Run: headless pygame with SDL's dummy video driver; simulated clock (each Clock.tick advances the game by its frame time, no real sleeping); random seed 0; keys injected as events and as key.get_pressed() state; no mouse input.
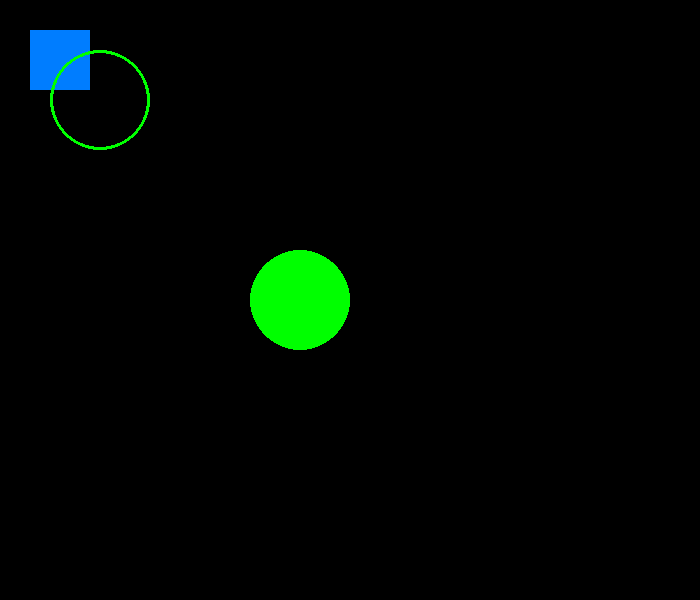
Frame 1 of 4 · flips 1–60 · no input
Frame 2 of 4 · flips 61–180 · tapped SPACE, RETURN · held RIGHT (→), D · screen unchanged from frame 1, image omitted
Frame 3 of 4 · flips 181–300 · held DOWN (↓), S · screen unchanged from frame 2, image omitted
Frame 4 of 4 · flips 301–420 · held LEFT (←), A, UP (↑), W · screen unchanged from frame 3, image omitted

The pygame program that drew these frames:

import pygame

pygame.init()

window = pygame.display.set_mode((700, 600))

done = False

GREEN = (0, 255, 0)

while not done:
    for event in pygame.event.get():
        if event.type == pygame.QUIT:
            done = True

    
    window.fill((0, 0, 0))

    
    pygame.draw.rect(window, (0, 125, 255), pygame.Rect(30, 30, 60, 60))
    pygame.draw.circle(window, GREEN, (300, 300), 50)
    pygame.draw.circle(window, GREEN, (100, 100), 50, 3)

    pygame.display.flip()
